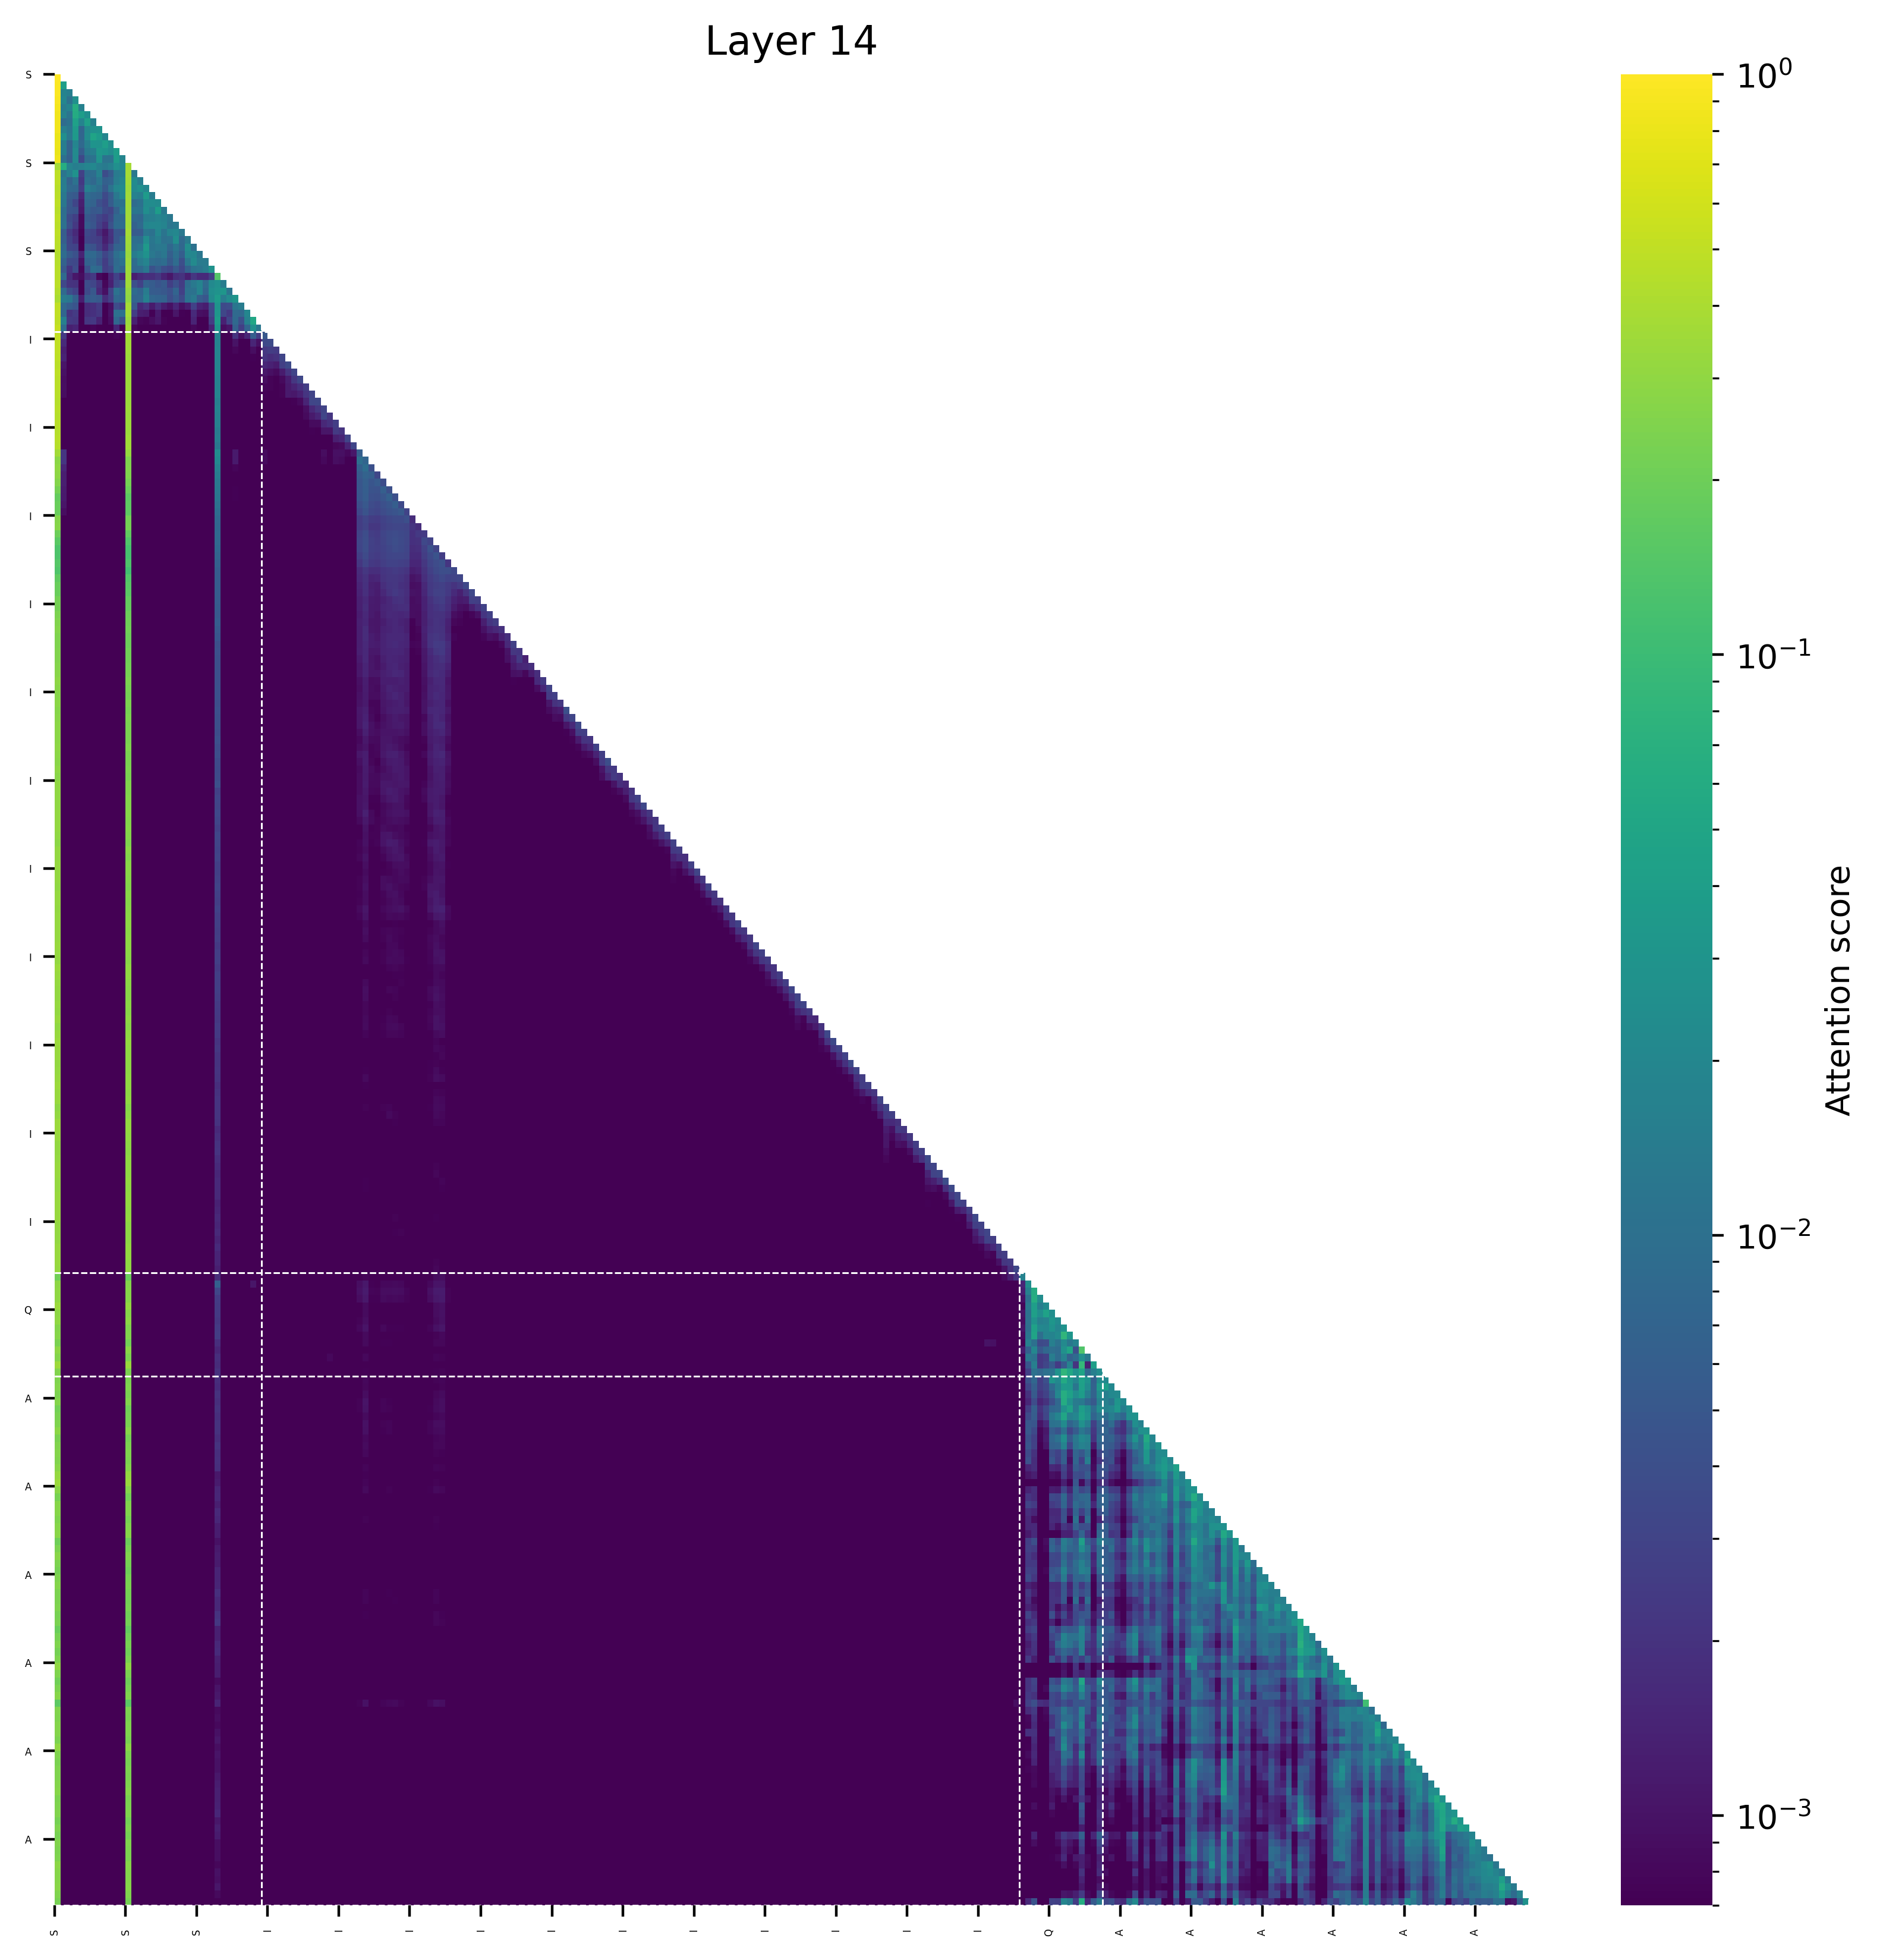

The table this chart was drawn from, first rows:
(0, 1.0), (171, 0.0), (157, 0.0), (170, 0.0), (169, 0.0), (168, 0.0), (167, 0.0), (166, 0.0), (165, 0.0), (158, 0.0)
(0, 0.959686279296875), (1, 0.04030580818653107), (165, 0.0), (171, 0.0), (166, 0.0), (167, 0.0), (170, 0.0), (157, 0.0), (168, 0.0), (169, 0.0)
(0, 0.9667205810546875), (1, 0.018196560442447662), (2, 0.015068121254444122), (165, 0.0), (171, 0.0), (166, 0.0), (167, 0.0), (170, 0.0), (157, 0.0), (168, 0.0)
(0, 0.9430999755859375), (3, 0.026370251551270485), (1, 0.019531339406967163), (2, 0.010972630232572556), (165, 0.0), (171, 0.0), (166, 0.0), (167, 0.0), (170, 0.0), (157, 0.0)
(0, 0.8863601684570312), (3, 0.06394949555397034), (2, 0.018234722316265106), (4, 0.016641806811094284), (1, 0.014832451939582825), (165, 0.0), (171, 0.0), (166, 0.0), (167, 0.0), (170, 0.0)
(0, 0.8479042053222656), (3, 0.05936378240585327), (4, 0.03835649788379669), (5, 0.02548067271709442), (1, 0.017276182770729065), (2, 0.011635366827249527), (172, 0.0), (168, 0.0), (167, 0.0), (166, 0.0)
(0, 0.8598480224609375), (3, 0.04368790611624718), (5, 0.041867226362228394), (4, 0.018817512318491936), (6, 0.016589879989624023), (2, 0.010438615456223488), (1, 0.008755899965763092), (167, 0.0), (168, 0.0), (169, 0.0)
(0, 0.8521194458007812), (3, 0.03598731756210327), (7, 0.02778846025466919), (6, 0.026254676282405853), (5, 0.022174835205078125), (1, 0.016327165067195892), (2, 0.012083936482667923), (4, 0.007260330021381378), (169, 0.0), (166, 0.0)
(0, 0.7916793823242188), (6, 0.04844483733177185), (7, 0.0369449108839035), (3, 0.03485441952943802), (1, 0.025165066123008728), (5, 0.023123599588871002), (8, 0.019280560314655304), (2, 0.012902900576591492), (4, 0.007555173709988594), (167, 0.0)
(0, 0.8112640380859375), (8, 0.040189288556575775), (6, 0.029839906841516495), (7, 0.028871476650238037), (9, 0.024826355278491974), (3, 0.019161757081747055), (5, 0.016083043068647385), (1, 0.014794938266277313), (4, 0.008185716345906258), (2, 0.0068196747452020645)
(0, 0.7958908081054688), (10, 0.03896278142929077), (7, 0.033032678067684174), (8, 0.030060676857829094), (9, 0.023497577756643295), (3, 0.021770291030406952), (6, 0.015391401946544647), (1, 0.015322983264923096), (5, 0.01341867446899414), (2, 0.0069630444049835205)
(0, 0.8308258056640625), (10, 0.03748345375061035), (7, 0.028900740668177605), (3, 0.021688446402549744), (11, 0.01896663010120392), (8, 0.011122031137347221), (9, 0.010980751365423203), (6, 0.010703349485993385), (1, 0.009947039186954498), (5, 0.009575791656970978)
(0, 0.3780374526977539), (12, 0.37760162353515625), (1, 0.06280779838562012), (10, 0.025847792625427246), (11, 0.020620107650756836), (6, 0.020550966262817383), (5, 0.01907104253768921), (2, 0.018628180027008057), (9, 0.016621917486190796), (4, 0.015979856252670288)
(0, 0.48249053955078125), (12, 0.3735389709472656), (3, 0.027323096990585327), (7, 0.016626499593257904), (2, 0.01621469110250473), (11, 0.015035320073366165), (10, 0.013821028172969818), (13, 0.01280156895518303), (1, 0.011914163827896118), (6, 0.009225916117429733)
(0, 0.486419677734375), (12, 0.36383056640625), (13, 0.022707588970661163), (11, 0.019060596823692322), (14, 0.015286758542060852), (10, 0.014635086059570312), (1, 0.014400731772184372), (7, 0.012252889573574066), (3, 0.01085931807756424), (5, 0.009974770247936249)
(0, 0.4532928466796875), (12, 0.34906005859375), (14, 0.02627222239971161), (11, 0.02222297340631485), (13, 0.021321797743439674), (15, 0.020197033882141113), (10, 0.01986756920814514), (5, 0.016042444854974747), (1, 0.014669105410575867), (6, 0.012232132256031036)
(0, 0.4714946746826172), (12, 0.3538169860839844), (15, 0.03711758553981781), (11, 0.02046857587993145), (13, 0.016862038522958755), (14, 0.015090150758624077), (16, 0.014344274997711182), (1, 0.013011598959565163), (10, 0.012751772999763489), (5, 0.008949076756834984)
(0, 0.4792327880859375), (12, 0.3625030517578125), (15, 0.023147735744714737), (16, 0.023068249225616455), (17, 0.021741390228271484), (1, 0.012532602995634079), (11, 0.010795652866363525), (10, 0.010525286197662354), (14, 0.010428758338093758), (13, 0.008913690224289894)
(0, 0.4634857177734375), (12, 0.35785675048828125), (17, 0.0376710444688797), (15, 0.02442868798971176), (16, 0.01693068817257881), (18, 0.013378314673900604), (11, 0.012765459716320038), (13, 0.011852087453007698), (14, 0.01148824393749237), (1, 0.009411809965968132)
(0, 0.4868965148925781), (12, 0.3666343688964844), (17, 0.01831182837486267), (18, 0.016699403524398804), (16, 0.015760071575641632), (15, 0.015307579189538956), (19, 0.012833371758460999), (1, 0.009710773825645447), (11, 0.008131958544254303), (13, 0.008096108213067055)
(0, 0.4732666015625), (12, 0.3544578552246094), (17, 0.02048516273498535), (16, 0.02005794644355774), (15, 0.019107069820165634), (18, 0.018429875373840332), (20, 0.013033479452133179), (19, 0.01184670627117157), (1, 0.010223375633358955), (10, 0.008707061409950256)
(0, 0.4813270568847656), (12, 0.3709831237792969), (20, 0.02019733190536499), (17, 0.019784193485975266), (19, 0.018389446660876274), (21, 0.012759283185005188), (15, 0.012193646281957626), (18, 0.011552760377526283), (16, 0.010645456612110138), (1, 0.005876276642084122)
(0, 0.46691131591796875), (12, 0.3596000671386719), (20, 0.024591274559497833), (15, 0.024288680404424667), (17, 0.01581745594739914), (22, 0.013894259929656982), (16, 0.012144990265369415), (19, 0.01101640984416008), (18, 0.010179433971643448), (13, 0.009329350665211678)
(0, 0.4528789520263672), (12, 0.3462867736816406), (15, 0.03429408371448517), (22, 0.023634610697627068), (17, 0.012908391654491425), (18, 0.012896357104182243), (14, 0.012510746717453003), (20, 0.012161457911133766), (16, 0.011358249932527542), (23, 0.010291162878274918)
(0, 0.42761993408203125), (12, 0.32715606689453125), (15, 0.028427287936210632), (22, 0.020193086937069893), (23, 0.019442319869995117), (14, 0.01884676143527031), (13, 0.014391958713531494), (11, 0.013722449541091919), (16, 0.012862518429756165), (24, 0.012489214539527893)
(0, 0.4498939514160156), (12, 0.3427581787109375), (23, 0.02173541858792305), (15, 0.01837260276079178), (25, 0.013946320861577988), (14, 0.013906136155128479), (24, 0.013865645974874496), (22, 0.01296783983707428), (11, 0.01090589165687561), (18, 0.009080085903406143)
(0, 0.4596138000488281), (12, 0.3594970703125), (26, 0.02758956328034401), (25, 0.014429643750190735), (15, 0.012647464871406555), (24, 0.01185048371553421), (23, 0.01069813221693039), (10, 0.00905340164899826), (6, 0.009014543145895004), (14, 0.008384771645069122)
(0, 0.4519004821777344), (12, 0.35742712020874023), (27, 0.14183354377746582), (1, 0.008458204567432404), (10, 0.0029207244515419006), (26, 0.002725847065448761), (6, 0.002318747341632843), (23, 0.0022389069199562073), (17, 0.002194240689277649), (21, 0.0020173154771327972)
(0, 0.465545654296875), (12, 0.3583412170410156), (27, 0.02574819326400757), (26, 0.02149968221783638), (24, 0.018124442547559738), (28, 0.014455094933509827), (23, 0.013288266956806183), (22, 0.009144056588411331), (25, 0.008318271487951279), (15, 0.006768211722373962)
(0, 0.4295978546142578), (12, 0.31938934326171875), (28, 0.0314057432115078), (27, 0.029244080185890198), (26, 0.024298647418618202), (24, 0.017830833792686462), (15, 0.014487054198980331), (29, 0.011896401643753052), (23, 0.010909868404269218), (10, 0.010817859321832657)
(0, 0.3991050720214844), (12, 0.3028984069824219), (27, 0.036391228437423706), (30, 0.03069688379764557), (29, 0.022325120866298676), (26, 0.02172110602259636), (15, 0.016627401113510132), (28, 0.014656689018011093), (1, 0.014081984758377075), (23, 0.013740386813879013)
(0, 0.5034332275390625), (12, 0.37270355224609375), (27, 0.030347347259521484), (31, 0.014383777976036072), (30, 0.012205339968204498), (1, 0.007623434066772461), (2, 0.0056616514921188354), (13, 0.005185585469007492), (3, 0.004664355888962746), (29, 0.003780461847782135)
(0, 0.49770355224609375), (12, 0.3704795837402344), (27, 0.033002808690071106), (32, 0.01951064169406891), (10, 0.010248849168419838), (11, 0.009901536628603935), (30, 0.008370626717805862), (31, 0.00789976678788662), (1, 0.007401136681437492), (26, 0.0034147296100854874)
(0, 0.4832916259765625), (12, 0.3373069763183594), (33, 0.05360114574432373), (27, 0.039037227630615234), (32, 0.01722598448395729), (1, 0.016087956726551056), (30, 0.008125372231006622), (10, 0.007616709917783737), (31, 0.004158191382884979), (11, 0.004034148529171944)
(0, 0.5216484069824219), (12, 0.3639640808105469), (27, 0.031990885734558105), (33, 0.0270024836063385), (34, 0.012482285499572754), (1, 0.008984878659248352), (32, 0.00717616081237793), (30, 0.00649329274892807), (31, 0.002671418711543083), (3, 0.0014412757009267807)
(0, 0.5063095092773438), (12, 0.3699219226837158), (27, 0.018786363303661346), (33, 0.006092342548072338), (35, 0.005084651056677103), (34, 0.002580519299954176), (1, 0.0023306338116526604), (30, 0.0019477647729218006), (32, 0.0014928464079275727), (31, 0.0009479227010160685)
(0, 0.49672257900238037), (12, 0.3615912199020386), (27, 0.018246367573738098), (36, 0.003619525581598282), (35, 0.00350686302408576), (1, 0.0016414533602073789), (33, 0.0014701454201713204), (30, 0.0009945742785930634), (34, 0.0009365794248878956), (32, 0.00043365347664803267)
(0, 0.4971954822540283), (12, 0.35940420627593994), (27, 0.018424462527036667), (36, 0.0025786408223211765), (37, 0.0024956734851002693), (35, 0.0022920675110071898), (1, 0.0012954004341736436), (33, 0.0009060519514605403), (30, 0.0008057676022872329), (34, 0.0005860499804839492)
(0, 0.48328328132629395), (12, 0.34982383251190186), (27, 0.018345355987548828), (38, 0.00309014436788857), (35, 0.002097982680425048), (37, 0.0019805559422820807), (36, 0.0017452887259423733), (1, 0.0013999835355207324), (33, 0.0007270370842888951), (30, 0.000676468014717102)
(0, 0.46929967403411865), (12, 0.34092795848846436), (27, 0.01876034215092659), (39, 0.003627950558438897), (38, 0.0027031362988054752), (35, 0.001520461984910071), (36, 0.0013503399677574635), (37, 0.0011792347067967057), (1, 0.0010674780933186412), (30, 0.0005539396079257131)
(0, 0.4834780693054199), (12, 0.3444463014602661), (27, 0.01873958669602871), (40, 0.0030840898398309946), (39, 0.0021075268741697073), (38, 0.0012326452415436506), (35, 0.001093568280339241), (1, 0.0009673223830759525), (36, 0.000955364026594907), (37, 0.0008360796491615474)
(0, 0.4771230220794678), (12, 0.34447169303894043), (27, 0.017217930406332016), (41, 0.00330400001257658), (40, 0.0022229210007935762), (39, 0.0012646650429815054), (35, 0.0008966592722572386), (1, 0.000888132257387042), (38, 0.0008463976555503905), (36, 0.0007579703815281391)
(0, 0.47297799587249756), (12, 0.3471651077270508), (27, 0.0170718003064394), (42, 0.002625826746225357), (41, 0.0019239623798057437), (40, 0.0013858232414349914), (39, 0.0011638995492830873), (1, 0.0009208263363689184), (35, 0.000783528434112668), (36, 0.0007583260885439813)
(0, 0.4561675786972046), (12, 0.33705127239227295), (27, 0.01834750548005104), (43, 0.003016994334757328), (42, 0.0021182710770517588), (41, 0.001352901104837656), (39, 0.0011368313571438193), (40, 0.001132011297158897), (1, 0.0008993449155241251), (38, 0.0007452103309333324)
(0, 0.4494584798812866), (12, 0.33798301219940186), (27, 0.015640225261449814), (44, 0.0032624073792248964), (43, 0.003187573980540037), (42, 0.001447582384571433), (41, 0.0008338004117831588), (40, 0.0007383119082078338), (39, 0.0007143468828871846), (1, 0.0006176577880978584)
(0, 0.46036219596862793), (12, 0.3423987030982971), (27, 0.016912035644054413), (45, 0.003033398650586605), (44, 0.002208377467468381), (43, 0.0015679090283811092), (42, 0.000910753442440182), (1, 0.0006248418940231204), (41, 0.0005875537171959877), (40, 0.0005408789729699492)
(0, 0.4501371383666992), (12, 0.336181640625), (27, 0.0161433108150959), (45, 0.003180568339303136), (46, 0.0021625522058457136), (44, 0.0014903494156897068), (43, 0.0011464013950899243), (42, 0.000831262324936688), (41, 0.0005887597799301147), (1, 0.0005700163310393691)
(0, 0.4569960832595825), (12, 0.3405473232269287), (27, 0.01606803946197033), (47, 0.002606817288324237), (46, 0.001918715424835682), (45, 0.0015689781866967678), (44, 0.0008780626812949777), (43, 0.0008671770920045674), (42, 0.0005996038089506328), (41, 0.0005565313040278852)
(0, 0.4512328505516052), (12, 0.33796340227127075), (27, 0.01394941471517086), (47, 0.0023846609983593225), (48, 0.002108679385855794), (45, 0.0010698341066017747), (46, 0.001058459747582674), (43, 0.0007251895149238408), (35, 0.0006675502518191934), (44, 0.0006229702848941088)
(0, 0.45192790031433105), (12, 0.3505311608314514), (27, 0.014696444384753704), (49, 0.0030501610599458218), (48, 0.0014896787470206618), (47, 0.0013052166905254126), (45, 0.0007055662572383881), (46, 0.0006245235563255847), (35, 0.0005907444283366203), (43, 0.0005609624786302447)
(0, 0.4515305757522583), (12, 0.35071051120758057), (27, 0.012502255849540234), (50, 0.003222013358026743), (49, 0.0014335575979202986), (48, 0.0008410043083131313), (47, 0.0008028502343222499), (35, 0.0006742274854332209), (1, 0.0005858826916664839), (45, 0.0005137968109920621)
(0, 0.3677901029586792), (12, 0.31469905376434326), (27, 0.022994138300418854), (51, 0.00621322076767683), (1, 0.0021465022582560778), (30, 0.0011664590565487742), (50, 0.0010885725496336818), (48, 0.000956238538492471), (47, 0.0009336224757134914), (45, 0.0008809081627987325)
(0, 0.2803572416305542), (12, 0.24780809879302979), (27, 0.02061138115823269), (51, 0.009712142869830132), (52, 0.007259218953549862), (1, 0.0021634434815496206), (30, 0.0011579386191442609), (47, 0.0009074039408005774), (48, 0.0008636477286927402), (35, 0.0008544216980226338)
(0, 0.29890966415405273), (12, 0.2527216672897339), (27, 0.015924183651804924), (52, 0.009189167991280556), (51, 0.0063129509799182415), (53, 0.004095906857401133), (1, 0.001493917778134346), (30, 0.0007704870076850057), (47, 0.0006367270834743977), (48, 0.0006067471113055944)
(0, 0.29278361797332764), (12, 0.2466984987258911), (27, 0.014189420267939568), (52, 0.006883698515594006), (53, 0.0061593325808644295), (51, 0.005306136794388294), (54, 0.003315547714009881), (1, 0.0012925545452162623), (30, 0.0006623873487114906), (48, 0.0005235456628724933)
(0, 0.2626936435699463), (12, 0.22211921215057373), (27, 0.012973560020327568), (52, 0.006184978876262903), (54, 0.005411545746028423), (51, 0.004838728345930576), (53, 0.004767206497490406), (55, 0.0037837717682123184), (1, 0.0012832502834498882), (30, 0.0006907235365360975)
(0, 0.21776258945465088), (12, 0.18966007232666016), (27, 0.012516812421381474), (55, 0.00614081509411335), (52, 0.00593888945877552), (51, 0.004843731410801411), (53, 0.004507924895733595), (54, 0.00442135613411665), (56, 0.004054863005876541), (1, 0.001182529260404408)
(0, 0.18196594715118408), (12, 0.16077101230621338), (27, 0.011738734319806099), (56, 0.006386854685842991), (52, 0.005758471786975861), (55, 0.004946173168718815), (51, 0.004759612027555704), (57, 0.004182592965662479), (53, 0.0041806697845458984), (54, 0.004044226370751858)
(0, 0.19170701503753662), (12, 0.16459935903549194), (27, 0.010196739807724953), (57, 0.005945973563939333), (52, 0.005073630716651678), (56, 0.004765392281115055), (55, 0.0041444022208452225), (51, 0.003967292606830597), (53, 0.003637726651504636), (58, 0.0034901006147265434)
(0, 0.19201171398162842), (12, 0.1649562120437622), (27, 0.009191097691655159), (58, 0.0052261012606322765), (57, 0.004660025238990784), (52, 0.0044480133801698685), (56, 0.004216487519443035), (55, 0.003674975596368313), (51, 0.003399073611944914), (53, 0.0033803789410740137)
(0, 0.25774574279785156), (12, 0.21107304096221924), (27, 0.008010837249457836), (59, 0.004043488297611475), (57, 0.003609670093283057), (58, 0.0035881134681403637), (56, 0.003246330190449953), (52, 0.003237807657569647), (55, 0.0029177870601415634), (51, 0.002559318207204342)
... 188 more rows
